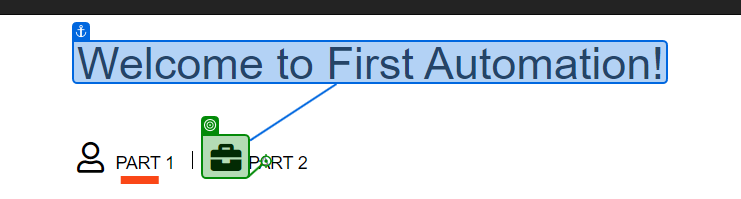
Task: Building a simple process with UiPath Studio.
Workflow: Main

Step 1: click

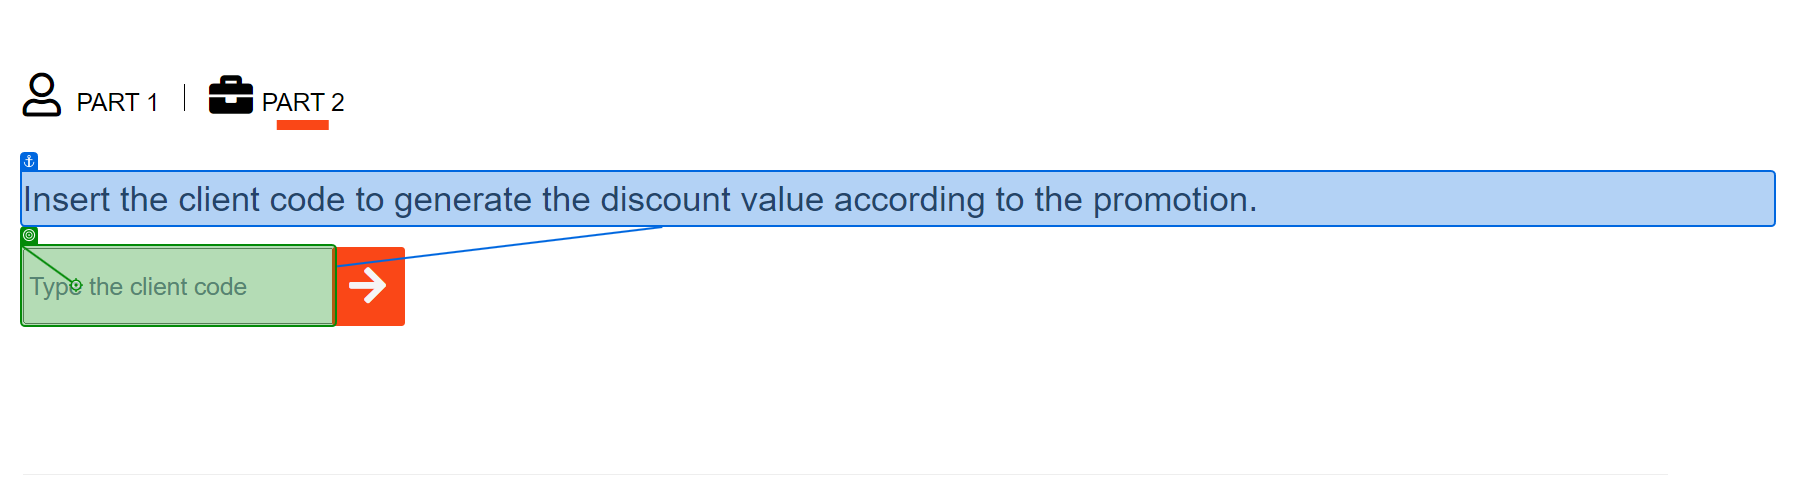
Step 2: type [ClientCode.ToString] into 'Insert the'

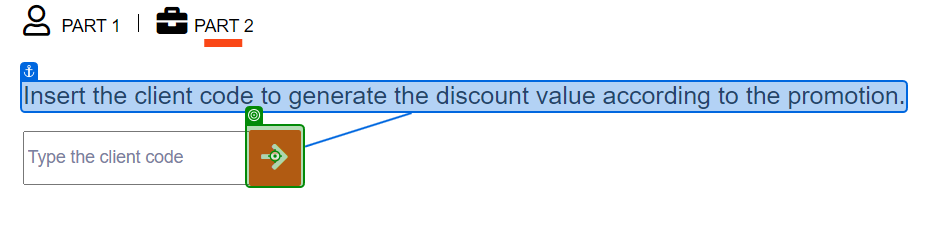
Step 3: click on 'Botão'

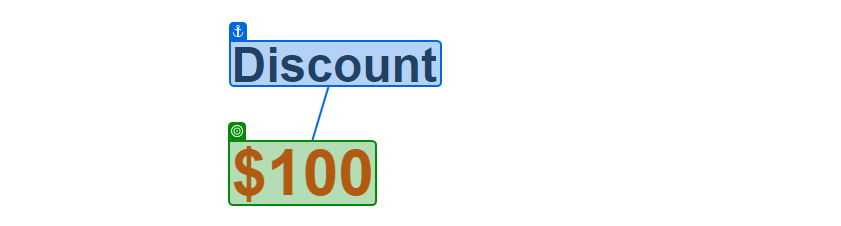
Step 4: get-text from 'Discount'